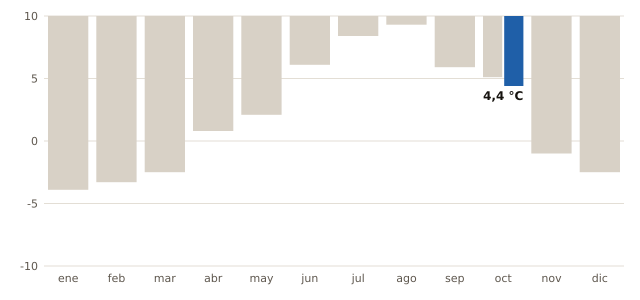

The data file committed next to this chart (first rows):
mes, record_C, fecha_record
enero, -3.9, 2026-01-04
febrero, -3.3, 2023-02-27
marzo, -2.5, 2023-03-01
abril, 0.8, 2023-04-12
mayo, 2.1, 2024-05-02
junio, 6.1, 2024-06-01
julio, 8.4, 2024-07-06
agosto, 9.3, 2023-08-07
septiembre, 5.9, 2025-09-24
octubre, 5.1, 2025-10-27
noviembre, -1.0, 2025-11-22
diciembre, -2.5, 2025-12-31
octubre (2026, nuevo), 4.4, 2026-10-19
